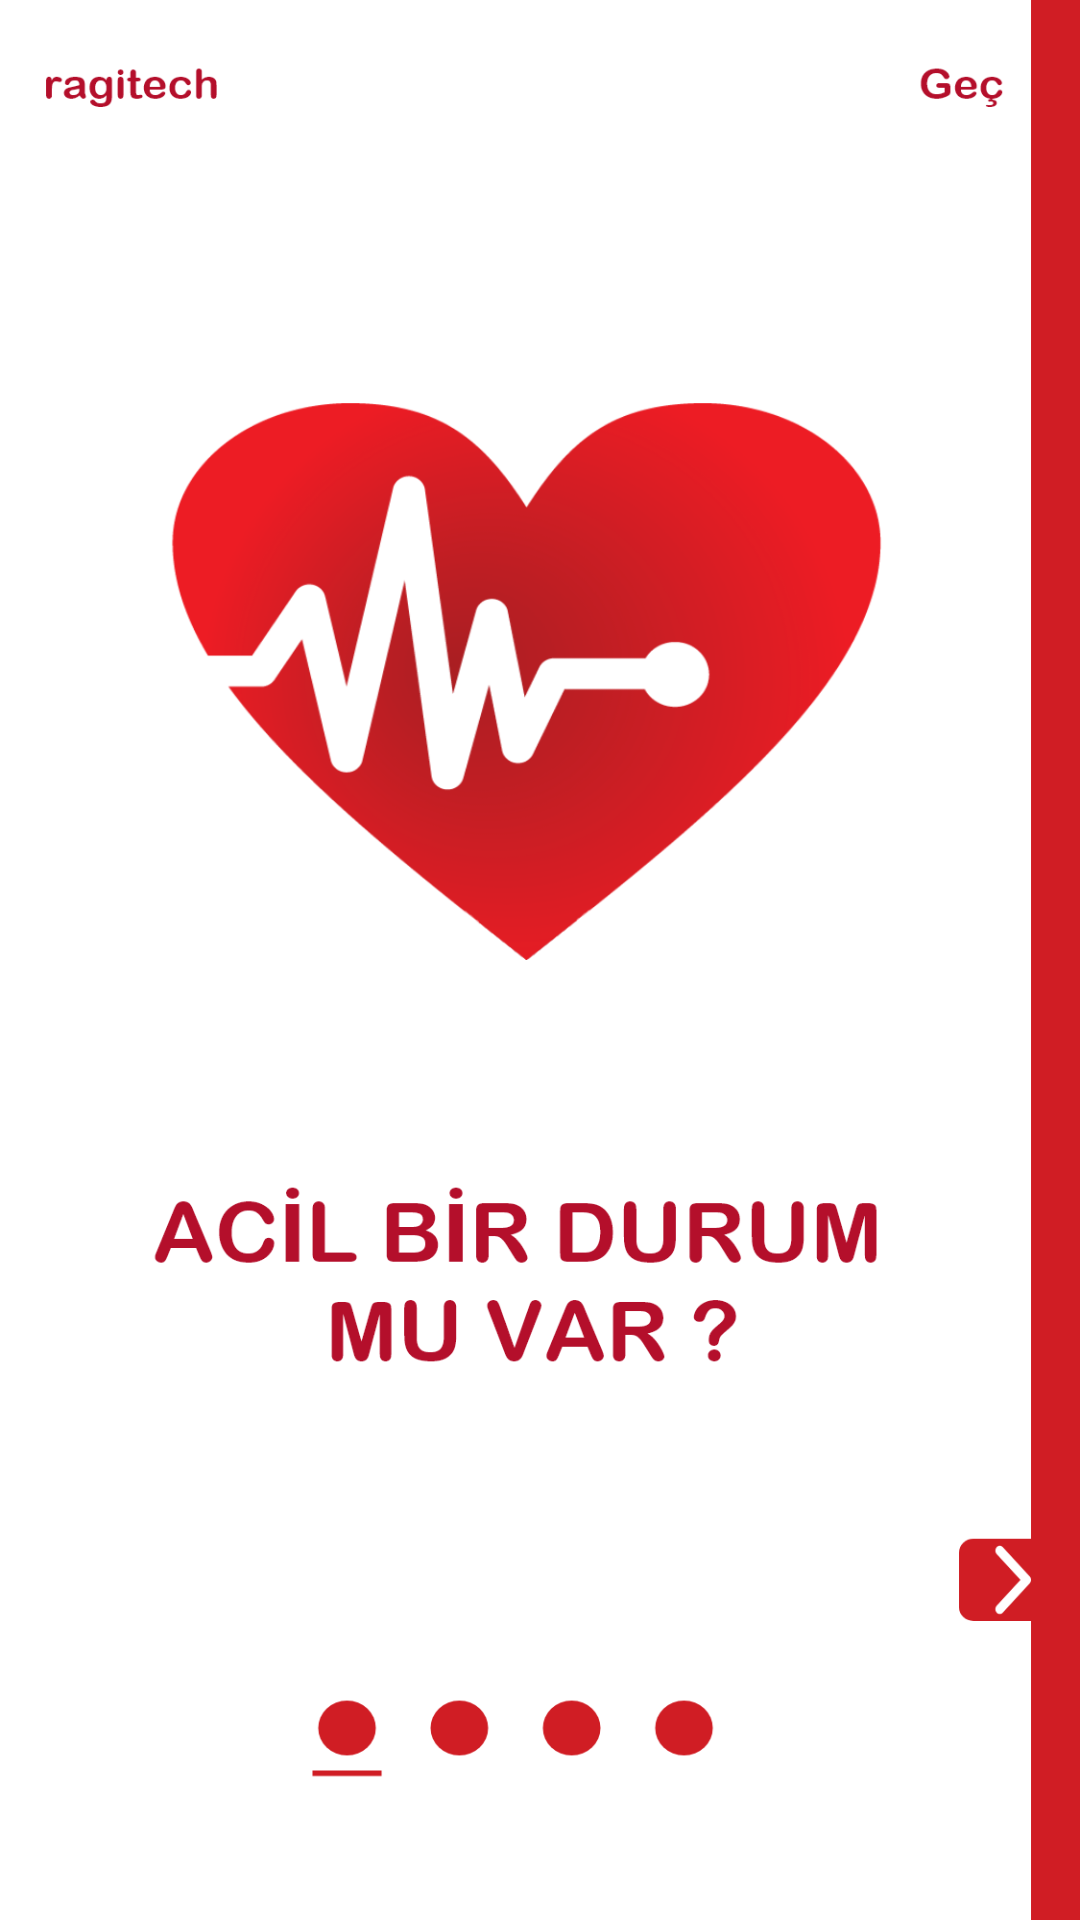

Write the Android layout XML for this screen, with the resource values it uses.
<!-- AndroidManifest.xml: application theme Theme.BitirmeProjesi -->
<!-- res/layout/activity_landing_page1.xml -->
<?xml version="1.0" encoding="utf-8"?>
<androidx.constraintlayout.widget.ConstraintLayout xmlns:android="http://schemas.android.com/apk/res/android"
    xmlns:app="http://schemas.android.com/apk/res-auto"
    xmlns:tools="http://schemas.android.com/tools"
    android:layout_width="match_parent"
    android:layout_height="match_parent"
    android:background="@drawable/landingpage1"
    tools:context=".LandingPage1" >

    <ImageView
        android:id="@+id/gecButonu3"
        android:layout_width="37dp"
        android:layout_height="27dp"
        android:layout_marginEnd="316dp"
        android:layout_marginBottom="128dp"
        android:background="?attr/actionBarItemBackground"
        android:text=""
        app:layout_constraintBottom_toBottomOf="parent"
        app:layout_constraintEnd_toEndOf="parent" />

    <ImageView
        android:id="@+id/gecButonu1"
        android:layout_width="30dp"
        android:layout_height="30dp"
        android:layout_marginEnd="16dp"
        android:layout_marginBottom="112dp"
        android:visibility="visible"
        app:layout_constraintBottom_toBottomOf="parent"
        app:layout_constraintEnd_toEndOf="parent"
        app:srcCompat="?android:attr/activatedBackgroundIndicator" />

</androidx.constraintlayout.widget.ConstraintLayout>
<!-- resources referenced by this layout -->
<resources>
  <!-- drawable landingpage1: png bitmap (drawable-hdpi, 64111 bytes) -->
  <style name="Theme.BitirmeProjesi" parent="Theme.MaterialComponents.DayNight.DarkActionBar">
          
          <item name="colorPrimary">@color/purple_500</item>
          <item name="colorPrimaryVariant">@color/purple_700</item>
          <item name="colorOnPrimary">@color/white</item>
          
          <item name="colorSecondary">@color/teal_200</item>
          <item name="colorSecondaryVariant">@color/teal_700</item>
          <item name="colorOnSecondary">@color/black</item>
          
          <item name="android:statusBarColor" tools:targetApi="l">?attr/colorPrimaryVariant</item>
          
          <item name="windowActionBar">false</item>
          <item name="windowNoTitle">true</item>
      </style>
  <!-- not gathered from this repository: default colours our renderer supplied (Android Studio template values) -->
  <color name="purple_500">#FF6200EE</color>
  <color name="purple_700">#FF3700B3</color>
  <color name="teal_200">#FF03DAC5</color>
  <color name="teal_700">#FF018786</color>
  <color name="black">#FF000000</color>
  <color name="white">#FFFFFFFF</color>
</resources>
